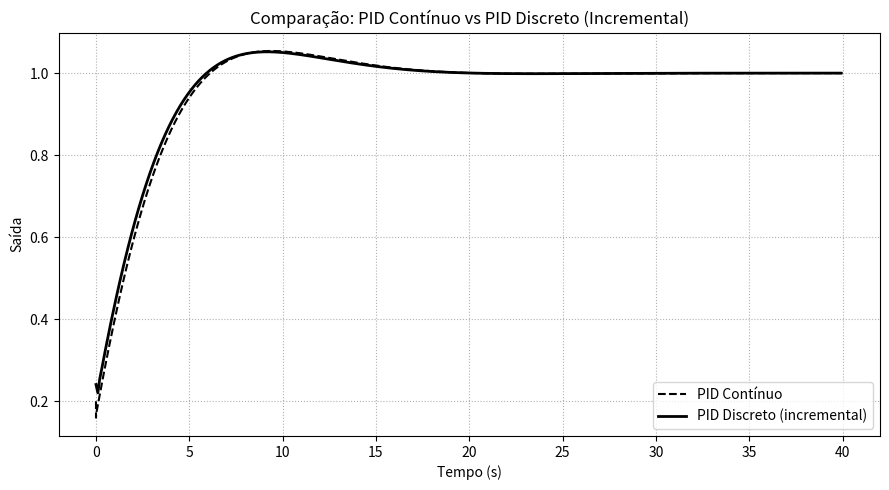

The matplotlib source for this figure:
# -*- coding: utf-8 -*-
"""

Exemplo Prático: Implementação Discreta do PID. pág.465

"""
import numpy as np
import matplotlib.pyplot as plt
# Parâmetros do processo
tau = 5.0
# Parâmetros do PID
Kc = 2.0
tauI = 3.0
tauD = 0.5
# Tempo contínuo
dt = 0.001
t_cont = np.arange(0, 40, dt)
# Tempo discreto
Ts = 0.1
t_disc = np.arange(0, 40, Ts)
# Setpoint
sp = 1.0
# -----------------------------
# PID CONTÍNUO (simulação Euler)
# -----------------------------
y = 0.0
I = 0.0
e_prev = 0.0
y_cont = []
for k in range(len(t_cont)):
	e = sp - y
	I += e * dt
	D = (e - e_prev) / dt
	u = Kc * (e + (1/tauI)*I + tauD*D)
	y += dt * ((-y + u) / tau)
	y_cont.append(y)
	e_prev = e
# -----------------------------
# PID DISCRETO (incremental)
# -----------------------------
y = 0.0
u = 0.0
e_prev = 0.0
e_prev2 = 0.0
y_disc = []
for k in range(len(t_disc)):
	e = sp - y
	du = Kc*((e - e_prev) + (Ts/tauI)*e + (tauD/Ts)*(e - 2*e_prev + e_prev2))
	u += du
	y += Ts*((-y + u)/tau)
	y_disc.append(y)
	e_prev2 = e_prev
	e_prev = e
# -----------------------------
# GRÁFICO
# -----------------------------
plt.figure(figsize=(9,5))
plt.plot(t_cont, y_cont, 'k--', label='PID Contínuo')
plt.plot(t_disc, y_disc, 'k-', linewidth=2, label='PID Discreto (incremental)')
plt.legend()
plt.grid(True, linestyle=':')
plt.title('Comparação: PID Contínuo vs PID Discreto (Incremental)')
plt.xlabel('Tempo (s)')
plt.ylabel('Saída')
plt.tight_layout()
plt.show()
